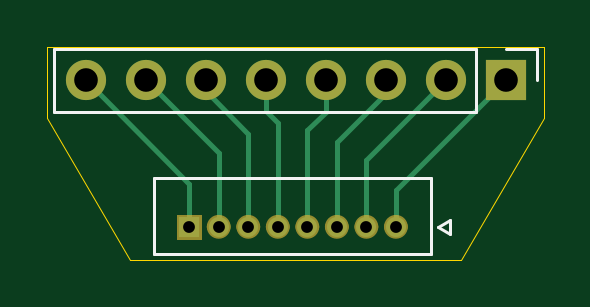
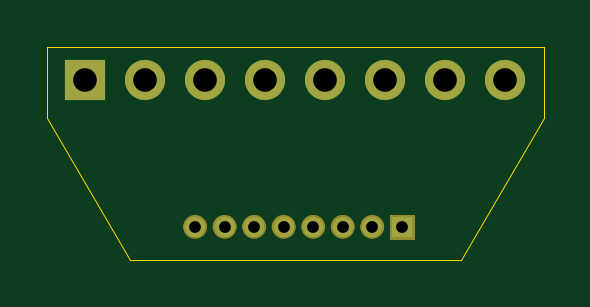
Circuit board: 11 layer files. Board 21.0 x 9.0 mm.
- bottom_copper: Display-B_Cu.gbr (1883 bytes)
- bottom_mask: Display-B_Mask.gbr (2267 bytes)
- paste: Display-B_Paste.gbr (465 bytes)
- bottom_silk: Display-B_Silkscreen.gbr (466 bytes)
- outline: Display-Edge_Cuts.gbr (814 bytes)
- top_copper: Display-F_Cu.gbr (3349 bytes)
- top_mask: Display-F_Mask.gbr (2267 bytes)
- paste: Display-F_Paste.gbr (465 bytes)
- top_silk: Display-F_Silkscreen.gbr (1239 bytes)
- drill: Display-NPTH.drl (281 bytes)
- drill: Display-PTH.drl (645 bytes)

=== bottom_copper: Display-B_Cu.gbr ===
%TF.GenerationSoftware,KiCad,Pcbnew,8.0.9*%
%TF.CreationDate,2026-01-03T01:42:30+09:00*%
%TF.ProjectId,Display,44697370-6c61-4792-9e6b-696361645f70,rev?*%
%TF.SameCoordinates,Original*%
%TF.FileFunction,Copper,L2,Bot*%
%TF.FilePolarity,Positive*%
%FSLAX46Y46*%
G04 Gerber Fmt 4.6, Leading zero omitted, Abs format (unit mm)*
G04 Created by KiCad (PCBNEW 8.0.9) date 2026-01-03 01:42:30*
%MOMM*%
%LPD*%
G01*
G04 APERTURE LIST*
%TA.AperFunction,ComponentPad*%
%ADD10R,0.850000X0.850000*%
%TD*%
%TA.AperFunction,ComponentPad*%
%ADD11C,0.850000*%
%TD*%
%TA.AperFunction,ComponentPad*%
%ADD12R,1.700000X1.700000*%
%TD*%
%TA.AperFunction,ComponentPad*%
%ADD13O,1.700000X1.700000*%
%TD*%
G04 APERTURE END LIST*
D10*
%TO.P,J2,1,BL*%
%TO.N,Net-(J1-Pin_8)*%
X145500000Y-102600000D03*
D11*
%TO.P,J2,2,CS*%
%TO.N,Net-(J1-Pin_7)*%
X146750000Y-102600000D03*
%TO.P,J2,3,DC*%
%TO.N,Net-(J1-Pin_6)*%
X148000000Y-102600000D03*
%TO.P,J2,4,RST*%
%TO.N,Net-(J1-Pin_5)*%
X149250000Y-102600000D03*
%TO.P,J2,5,SDA*%
%TO.N,Net-(J1-Pin_4)*%
X150500000Y-102600000D03*
%TO.P,J2,6,SCL*%
%TO.N,Net-(J1-Pin_3)*%
X151750000Y-102600000D03*
%TO.P,J2,7,VCC*%
%TO.N,Net-(J1-Pin_2)*%
X153000000Y-102600000D03*
%TO.P,J2,8,GND*%
%TO.N,Net-(J1-Pin_1)*%
X154250000Y-102600000D03*
%TD*%
D12*
%TO.P,J1,1,Pin_1*%
%TO.N,Net-(J1-Pin_1)*%
X158900000Y-96400000D03*
D13*
%TO.P,J1,2,Pin_2*%
%TO.N,Net-(J1-Pin_2)*%
X156360000Y-96400000D03*
%TO.P,J1,3,Pin_3*%
%TO.N,Net-(J1-Pin_3)*%
X153820000Y-96400000D03*
%TO.P,J1,4,Pin_4*%
%TO.N,Net-(J1-Pin_4)*%
X151280000Y-96400000D03*
%TO.P,J1,5,Pin_5*%
%TO.N,Net-(J1-Pin_5)*%
X148740000Y-96400000D03*
%TO.P,J1,6,Pin_6*%
%TO.N,Net-(J1-Pin_6)*%
X146200000Y-96400000D03*
%TO.P,J1,7,Pin_7*%
%TO.N,Net-(J1-Pin_7)*%
X143660000Y-96400000D03*
%TO.P,J1,8,Pin_8*%
%TO.N,Net-(J1-Pin_8)*%
X141120000Y-96400000D03*
%TD*%
M02*

=== bottom_mask: Display-B_Mask.gbr ===
%TF.GenerationSoftware,KiCad,Pcbnew,8.0.9*%
%TF.CreationDate,2026-01-03T01:42:30+09:00*%
%TF.ProjectId,Display,44697370-6c61-4792-9e6b-696361645f70,rev?*%
%TF.SameCoordinates,Original*%
%TF.FileFunction,Soldermask,Bot*%
%TF.FilePolarity,Negative*%
%FSLAX46Y46*%
G04 Gerber Fmt 4.6, Leading zero omitted, Abs format (unit mm)*
G04 Created by KiCad (PCBNEW 8.0.9) date 2026-01-03 01:42:30*
%MOMM*%
%LPD*%
G01*
G04 APERTURE LIST*
%ADD10C,0.501200*%
%ADD11C,0.010000*%
%ADD12R,1.700000X1.700000*%
%ADD13O,1.700000X1.700000*%
G04 APERTURE END LIST*
D10*
%TO.C,J2*%
X154500600Y-102600000D02*
G75*
G02*
X153999400Y-102600000I-250600J0D01*
G01*
X153999400Y-102600000D02*
G75*
G02*
X154500600Y-102600000I250600J0D01*
G01*
X153250600Y-102600000D02*
G75*
G02*
X152749400Y-102600000I-250600J0D01*
G01*
X152749400Y-102600000D02*
G75*
G02*
X153250600Y-102600000I250600J0D01*
G01*
X152000600Y-102600000D02*
G75*
G02*
X151499400Y-102600000I-250600J0D01*
G01*
X151499400Y-102600000D02*
G75*
G02*
X152000600Y-102600000I250600J0D01*
G01*
X150750600Y-102600000D02*
G75*
G02*
X150249400Y-102600000I-250600J0D01*
G01*
X150249400Y-102600000D02*
G75*
G02*
X150750600Y-102600000I250600J0D01*
G01*
X149500600Y-102600000D02*
G75*
G02*
X148999400Y-102600000I-250600J0D01*
G01*
X148999400Y-102600000D02*
G75*
G02*
X149500600Y-102600000I250600J0D01*
G01*
X148250600Y-102600000D02*
G75*
G02*
X147749400Y-102600000I-250600J0D01*
G01*
X147749400Y-102600000D02*
G75*
G02*
X148250600Y-102600000I250600J0D01*
G01*
X147000600Y-102600000D02*
G75*
G02*
X146499400Y-102600000I-250600J0D01*
G01*
X146499400Y-102600000D02*
G75*
G02*
X147000600Y-102600000I250600J0D01*
G01*
D11*
X146001200Y-103101200D02*
X144998800Y-103101200D01*
X144998800Y-102098800D01*
X146001200Y-102098800D01*
X146001200Y-103101200D01*
G36*
X146001200Y-103101200D02*
G01*
X144998800Y-103101200D01*
X144998800Y-102098800D01*
X146001200Y-102098800D01*
X146001200Y-103101200D01*
G37*
%TD*%
D12*
%TO.C,J1*%
X158900000Y-96400000D03*
D13*
X156360000Y-96400000D03*
X153820000Y-96400000D03*
X151280000Y-96400000D03*
X148740000Y-96400000D03*
X146200000Y-96400000D03*
X143660000Y-96400000D03*
X141120000Y-96400000D03*
%TD*%
M02*

=== paste: Display-B_Paste.gbr ===
%TF.GenerationSoftware,KiCad,Pcbnew,8.0.9*%
%TF.CreationDate,2026-01-03T01:42:30+09:00*%
%TF.ProjectId,Display,44697370-6c61-4792-9e6b-696361645f70,rev?*%
%TF.SameCoordinates,Original*%
%TF.FileFunction,Paste,Bot*%
%TF.FilePolarity,Positive*%
%FSLAX46Y46*%
G04 Gerber Fmt 4.6, Leading zero omitted, Abs format (unit mm)*
G04 Created by KiCad (PCBNEW 8.0.9) date 2026-01-03 01:42:30*
%MOMM*%
%LPD*%
G01*
G04 APERTURE LIST*
G04 APERTURE END LIST*
M02*

=== bottom_silk: Display-B_Silkscreen.gbr ===
%TF.GenerationSoftware,KiCad,Pcbnew,8.0.9*%
%TF.CreationDate,2026-01-03T01:42:30+09:00*%
%TF.ProjectId,Display,44697370-6c61-4792-9e6b-696361645f70,rev?*%
%TF.SameCoordinates,Original*%
%TF.FileFunction,Legend,Bot*%
%TF.FilePolarity,Positive*%
%FSLAX46Y46*%
G04 Gerber Fmt 4.6, Leading zero omitted, Abs format (unit mm)*
G04 Created by KiCad (PCBNEW 8.0.9) date 2026-01-03 01:42:30*
%MOMM*%
%LPD*%
G01*
G04 APERTURE LIST*
G04 APERTURE END LIST*
M02*

=== outline: Display-Edge_Cuts.gbr ===
%TF.GenerationSoftware,KiCad,Pcbnew,8.0.9*%
%TF.CreationDate,2026-01-03T01:42:30+09:00*%
%TF.ProjectId,Display,44697370-6c61-4792-9e6b-696361645f70,rev?*%
%TF.SameCoordinates,Original*%
%TF.FileFunction,Profile,NP*%
%FSLAX46Y46*%
G04 Gerber Fmt 4.6, Leading zero omitted, Abs format (unit mm)*
G04 Created by KiCad (PCBNEW 8.0.9) date 2026-01-03 01:42:30*
%MOMM*%
%LPD*%
G01*
G04 APERTURE LIST*
%TA.AperFunction,Profile*%
%ADD10C,0.050000*%
%TD*%
G04 APERTURE END LIST*
D10*
X157000000Y-104000000D02*
X160500000Y-98000000D01*
X160500000Y-98000000D02*
X160500000Y-95000000D01*
X139500000Y-95000000D02*
X160500000Y-95000000D01*
X139500000Y-95000000D02*
X139500000Y-98000000D01*
X143000000Y-104000000D02*
X139500000Y-98000000D01*
X143000000Y-104000000D02*
X157000000Y-104000000D01*
M02*

=== top_copper: Display-F_Cu.gbr ===
%TF.GenerationSoftware,KiCad,Pcbnew,8.0.9*%
%TF.CreationDate,2026-01-03T01:42:30+09:00*%
%TF.ProjectId,Display,44697370-6c61-4792-9e6b-696361645f70,rev?*%
%TF.SameCoordinates,Original*%
%TF.FileFunction,Copper,L1,Top*%
%TF.FilePolarity,Positive*%
%FSLAX46Y46*%
G04 Gerber Fmt 4.6, Leading zero omitted, Abs format (unit mm)*
G04 Created by KiCad (PCBNEW 8.0.9) date 2026-01-03 01:42:30*
%MOMM*%
%LPD*%
G01*
G04 APERTURE LIST*
%TA.AperFunction,ComponentPad*%
%ADD10R,0.850000X0.850000*%
%TD*%
%TA.AperFunction,ComponentPad*%
%ADD11C,0.850000*%
%TD*%
%TA.AperFunction,ComponentPad*%
%ADD12R,1.700000X1.700000*%
%TD*%
%TA.AperFunction,ComponentPad*%
%ADD13O,1.700000X1.700000*%
%TD*%
%TA.AperFunction,Conductor*%
%ADD14C,0.200000*%
%TD*%
G04 APERTURE END LIST*
D10*
%TO.P,J2,1,BL*%
%TO.N,Net-(J1-Pin_8)*%
X145500000Y-102600000D03*
D11*
%TO.P,J2,2,CS*%
%TO.N,Net-(J1-Pin_7)*%
X146750000Y-102600000D03*
%TO.P,J2,3,DC*%
%TO.N,Net-(J1-Pin_6)*%
X148000000Y-102600000D03*
%TO.P,J2,4,RST*%
%TO.N,Net-(J1-Pin_5)*%
X149250000Y-102600000D03*
%TO.P,J2,5,SDA*%
%TO.N,Net-(J1-Pin_4)*%
X150500000Y-102600000D03*
%TO.P,J2,6,SCL*%
%TO.N,Net-(J1-Pin_3)*%
X151750000Y-102600000D03*
%TO.P,J2,7,VCC*%
%TO.N,Net-(J1-Pin_2)*%
X153000000Y-102600000D03*
%TO.P,J2,8,GND*%
%TO.N,Net-(J1-Pin_1)*%
X154250000Y-102600000D03*
%TD*%
D12*
%TO.P,J1,1,Pin_1*%
%TO.N,Net-(J1-Pin_1)*%
X158900000Y-96400000D03*
D13*
%TO.P,J1,2,Pin_2*%
%TO.N,Net-(J1-Pin_2)*%
X156360000Y-96400000D03*
%TO.P,J1,3,Pin_3*%
%TO.N,Net-(J1-Pin_3)*%
X153820000Y-96400000D03*
%TO.P,J1,4,Pin_4*%
%TO.N,Net-(J1-Pin_4)*%
X151280000Y-96400000D03*
%TO.P,J1,5,Pin_5*%
%TO.N,Net-(J1-Pin_5)*%
X148740000Y-96400000D03*
%TO.P,J1,6,Pin_6*%
%TO.N,Net-(J1-Pin_6)*%
X146200000Y-96400000D03*
%TO.P,J1,7,Pin_7*%
%TO.N,Net-(J1-Pin_7)*%
X143660000Y-96400000D03*
%TO.P,J1,8,Pin_8*%
%TO.N,Net-(J1-Pin_8)*%
X141120000Y-96400000D03*
%TD*%
D14*
%TO.N,Net-(J1-Pin_1)*%
X154250000Y-101050000D02*
X158900000Y-96400000D01*
X154250000Y-102600000D02*
X154250000Y-101050000D01*
%TO.N,Net-(J1-Pin_3)*%
X153820000Y-96930000D02*
X153820000Y-96400000D01*
X151750000Y-99000000D02*
X153820000Y-96930000D01*
X151750000Y-102600000D02*
X151750000Y-99000000D01*
%TO.N,Net-(J1-Pin_6)*%
X148000000Y-98650000D02*
X148000000Y-102600000D01*
X146200000Y-96850000D02*
X148000000Y-98650000D01*
X146200000Y-96400000D02*
X146200000Y-96850000D01*
%TO.N,Net-(J1-Pin_5)*%
X149250000Y-98200000D02*
X149250000Y-102600000D01*
X148740000Y-97690000D02*
X149250000Y-98200000D01*
X148740000Y-96400000D02*
X148740000Y-97690000D01*
%TO.N,Net-(J1-Pin_4)*%
X150500000Y-98500000D02*
X150500000Y-102600000D01*
X151280000Y-97720000D02*
X150500000Y-98500000D01*
X151280000Y-96400000D02*
X151280000Y-97720000D01*
%TO.N,Net-(J1-Pin_2)*%
X153000000Y-99760000D02*
X156360000Y-96400000D01*
X153000000Y-102600000D02*
X153000000Y-99760000D01*
%TO.N,Net-(J1-Pin_7)*%
X146750000Y-99490000D02*
X146750000Y-102600000D01*
X143660000Y-96400000D02*
X146750000Y-99490000D01*
%TO.N,Net-(J1-Pin_8)*%
X145500000Y-100780000D02*
X141120000Y-96400000D01*
X145500000Y-102600000D02*
X145500000Y-100780000D01*
%TO.N,Net-(J1-Pin_1)*%
X158900000Y-96400000D02*
X158900000Y-97000000D01*
%TO.N,Net-(J1-Pin_8)*%
X141120000Y-96400000D02*
X141120000Y-96720000D01*
%TD*%
M02*

=== top_mask: Display-F_Mask.gbr ===
%TF.GenerationSoftware,KiCad,Pcbnew,8.0.9*%
%TF.CreationDate,2026-01-03T01:42:30+09:00*%
%TF.ProjectId,Display,44697370-6c61-4792-9e6b-696361645f70,rev?*%
%TF.SameCoordinates,Original*%
%TF.FileFunction,Soldermask,Top*%
%TF.FilePolarity,Negative*%
%FSLAX46Y46*%
G04 Gerber Fmt 4.6, Leading zero omitted, Abs format (unit mm)*
G04 Created by KiCad (PCBNEW 8.0.9) date 2026-01-03 01:42:30*
%MOMM*%
%LPD*%
G01*
G04 APERTURE LIST*
%ADD10C,0.501200*%
%ADD11C,0.010000*%
%ADD12R,1.700000X1.700000*%
%ADD13O,1.700000X1.700000*%
G04 APERTURE END LIST*
D10*
%TO.C,J2*%
X154500600Y-102600000D02*
G75*
G02*
X153999400Y-102600000I-250600J0D01*
G01*
X153999400Y-102600000D02*
G75*
G02*
X154500600Y-102600000I250600J0D01*
G01*
X153250600Y-102600000D02*
G75*
G02*
X152749400Y-102600000I-250600J0D01*
G01*
X152749400Y-102600000D02*
G75*
G02*
X153250600Y-102600000I250600J0D01*
G01*
X152000600Y-102600000D02*
G75*
G02*
X151499400Y-102600000I-250600J0D01*
G01*
X151499400Y-102600000D02*
G75*
G02*
X152000600Y-102600000I250600J0D01*
G01*
X150750600Y-102600000D02*
G75*
G02*
X150249400Y-102600000I-250600J0D01*
G01*
X150249400Y-102600000D02*
G75*
G02*
X150750600Y-102600000I250600J0D01*
G01*
X149500600Y-102600000D02*
G75*
G02*
X148999400Y-102600000I-250600J0D01*
G01*
X148999400Y-102600000D02*
G75*
G02*
X149500600Y-102600000I250600J0D01*
G01*
X148250600Y-102600000D02*
G75*
G02*
X147749400Y-102600000I-250600J0D01*
G01*
X147749400Y-102600000D02*
G75*
G02*
X148250600Y-102600000I250600J0D01*
G01*
X147000600Y-102600000D02*
G75*
G02*
X146499400Y-102600000I-250600J0D01*
G01*
X146499400Y-102600000D02*
G75*
G02*
X147000600Y-102600000I250600J0D01*
G01*
D11*
X146001200Y-103101200D02*
X144998800Y-103101200D01*
X144998800Y-102098800D01*
X146001200Y-102098800D01*
X146001200Y-103101200D01*
G36*
X146001200Y-103101200D02*
G01*
X144998800Y-103101200D01*
X144998800Y-102098800D01*
X146001200Y-102098800D01*
X146001200Y-103101200D01*
G37*
%TD*%
D12*
%TO.C,J1*%
X158900000Y-96400000D03*
D13*
X156360000Y-96400000D03*
X153820000Y-96400000D03*
X151280000Y-96400000D03*
X148740000Y-96400000D03*
X146200000Y-96400000D03*
X143660000Y-96400000D03*
X141120000Y-96400000D03*
%TD*%
M02*

=== paste: Display-F_Paste.gbr ===
%TF.GenerationSoftware,KiCad,Pcbnew,8.0.9*%
%TF.CreationDate,2026-01-03T01:42:30+09:00*%
%TF.ProjectId,Display,44697370-6c61-4792-9e6b-696361645f70,rev?*%
%TF.SameCoordinates,Original*%
%TF.FileFunction,Paste,Top*%
%TF.FilePolarity,Positive*%
%FSLAX46Y46*%
G04 Gerber Fmt 4.6, Leading zero omitted, Abs format (unit mm)*
G04 Created by KiCad (PCBNEW 8.0.9) date 2026-01-03 01:42:30*
%MOMM*%
%LPD*%
G01*
G04 APERTURE LIST*
G04 APERTURE END LIST*
M02*

=== top_silk: Display-F_Silkscreen.gbr ===
%TF.GenerationSoftware,KiCad,Pcbnew,8.0.9*%
%TF.CreationDate,2026-01-03T01:42:30+09:00*%
%TF.ProjectId,Display,44697370-6c61-4792-9e6b-696361645f70,rev?*%
%TF.SameCoordinates,Original*%
%TF.FileFunction,Legend,Top*%
%TF.FilePolarity,Positive*%
%FSLAX46Y46*%
G04 Gerber Fmt 4.6, Leading zero omitted, Abs format (unit mm)*
G04 Created by KiCad (PCBNEW 8.0.9) date 2026-01-03 01:42:30*
%MOMM*%
%LPD*%
G01*
G04 APERTURE LIST*
%ADD10C,0.127000*%
%ADD11C,0.120000*%
G04 APERTURE END LIST*
D10*
%TO.C,J2*%
X155750000Y-103750000D02*
X144000000Y-103750000D01*
X155750000Y-100550000D02*
X155750000Y-103750000D01*
X144000000Y-103750000D02*
X144000000Y-100550000D01*
X144000000Y-100550000D02*
X155750000Y-100550000D01*
X156550000Y-102300000D02*
X156050000Y-102600000D01*
X156550000Y-102900000D02*
X156550000Y-102300000D01*
X156050000Y-102600000D02*
X156550000Y-102900000D01*
D11*
%TO.C,J1*%
X139790000Y-95070000D02*
X139790000Y-97730000D01*
X157630000Y-95070000D02*
X139790000Y-95070000D01*
X157630000Y-95070000D02*
X157630000Y-97730000D01*
X157630000Y-97730000D02*
X139790000Y-97730000D01*
X158900000Y-95070000D02*
X160230000Y-95070000D01*
X160230000Y-95070000D02*
X160230000Y-96400000D01*
%TD*%
M02*

=== drill: Display-NPTH.drl ===
M48
; DRILL file {KiCad 8.0.9} date 2026-01-03T01:42:25+0900
; FORMAT={-:-/ absolute / metric / decimal}
; #@! TF.CreationDate,2026-01-03T01:42:25+09:00
; #@! TF.GenerationSoftware,Kicad,Pcbnew,8.0.9
; #@! TF.FileFunction,NonPlated,1,2,NPTH
FMAT,2
METRIC
%
G90
G05
M30

=== drill: Display-PTH.drl ===
M48
; DRILL file {KiCad 8.0.9} date 2026-01-03T01:42:25+0900
; FORMAT={-:-/ absolute / metric / decimal}
; #@! TF.CreationDate,2026-01-03T01:42:25+09:00
; #@! TF.GenerationSoftware,Kicad,Pcbnew,8.0.9
; #@! TF.FileFunction,Plated,1,2,PTH
FMAT,2
METRIC
; #@! TA.AperFunction,Plated,PTH,ComponentDrill
T1C0.500
; #@! TA.AperFunction,Plated,PTH,ComponentDrill
T2C1.000
%
G90
G05
T1
X145.5Y-102.6
X146.75Y-102.6
X148.0Y-102.6
X149.25Y-102.6
X150.5Y-102.6
X151.75Y-102.6
X153.0Y-102.6
X154.25Y-102.6
T2
X141.12Y-96.4
X143.66Y-96.4
X146.2Y-96.4
X148.74Y-96.4
X151.28Y-96.4
X153.82Y-96.4
X156.36Y-96.4
X158.9Y-96.4
M30

